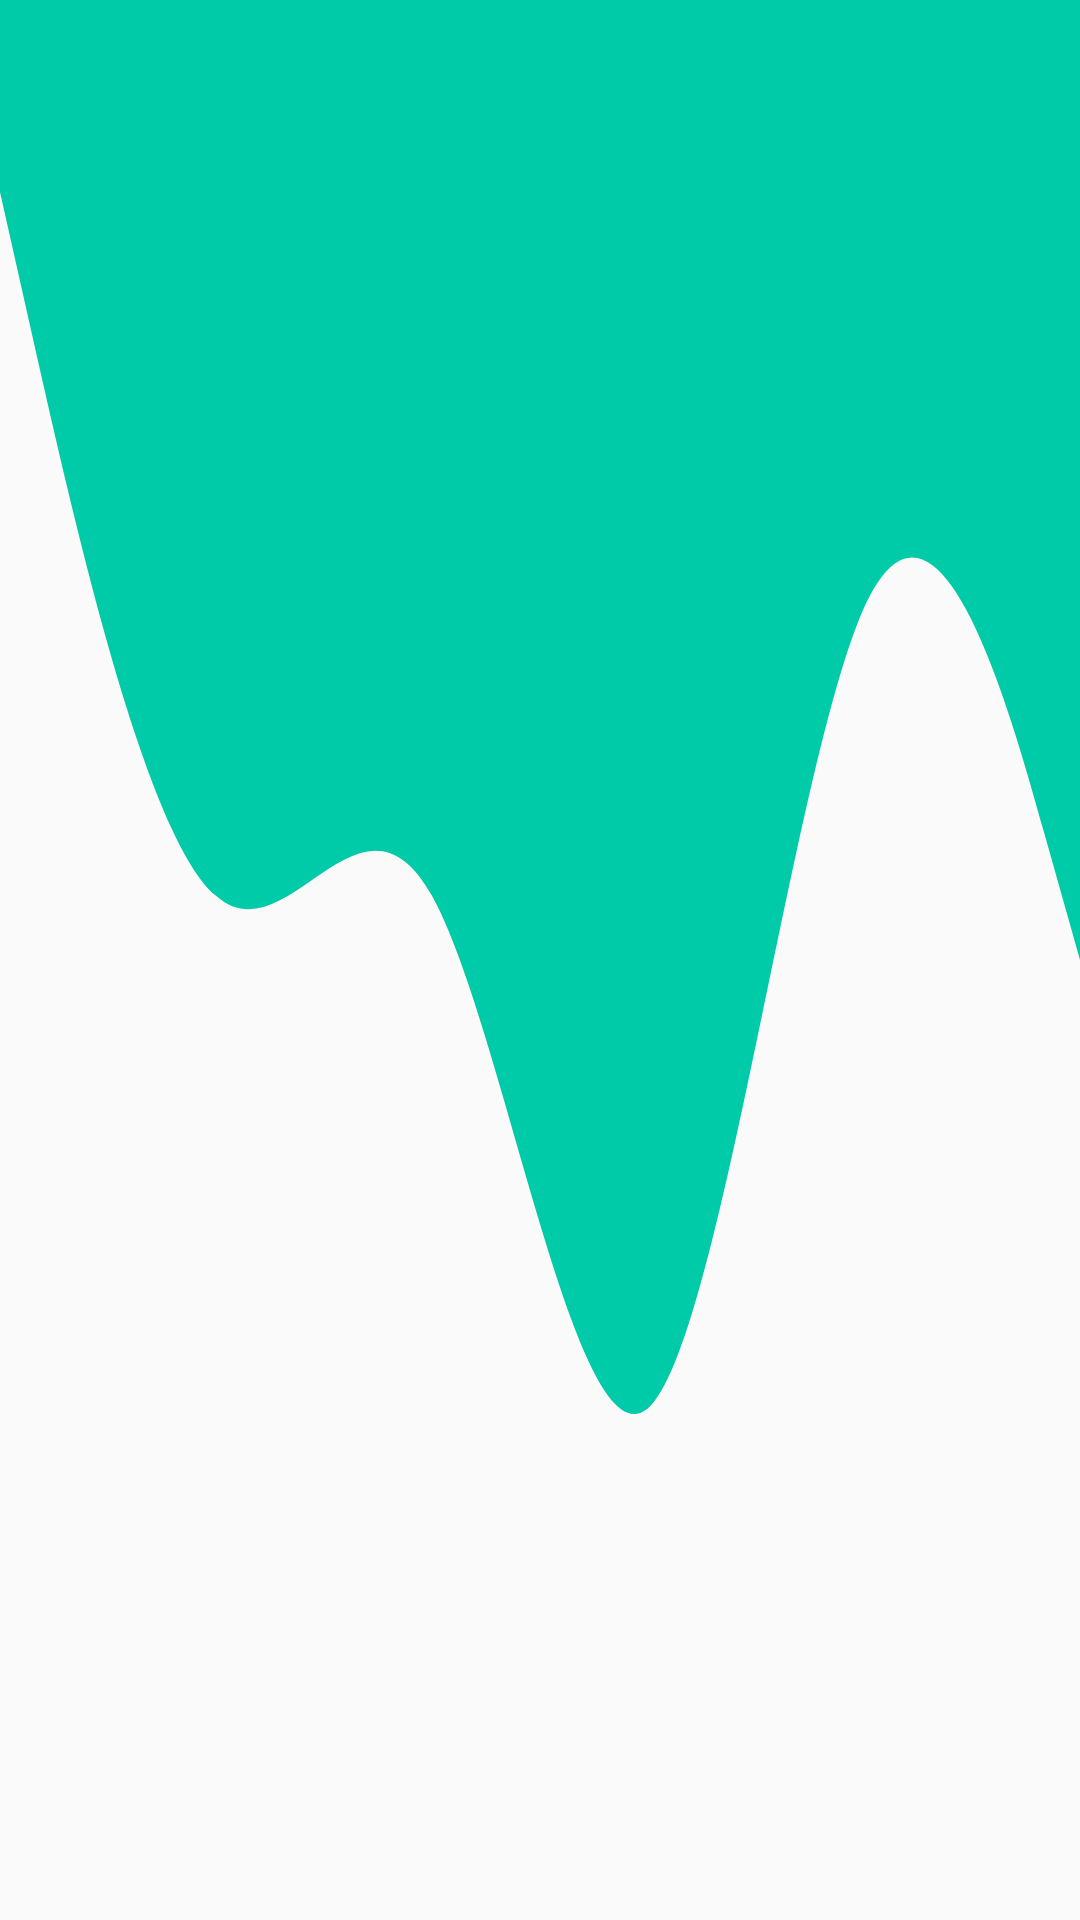

The Android layout XML behind this screen, and the referenced resources:
<!-- AndroidManifest.xml: application theme Theme.MaterialLoginForm -->
<!-- res/layout/activity_next.xml -->
<?xml version="1.0" encoding="utf-8"?>
<androidx.constraintlayout.widget.ConstraintLayout xmlns:android="http://schemas.android.com/apk/res/android"
    xmlns:app="http://schemas.android.com/apk/res-auto"
    xmlns:tools="http://schemas.android.com/tools"
    android:layout_width="match_parent"
    android:layout_height="match_parent"
    android:background="@drawable/wave"
    tools:context=".next">


    <ImageView
        android:id="@+id/txt_image"
        android:layout_width="wrap_content"
        android:layout_height="wrap_content"
        app:layout_constraintBottom_toBottomOf="parent"
        app:layout_constraintEnd_toEndOf="parent"
        app:layout_constraintHorizontal_bias="0.451"
        app:layout_constraintStart_toStartOf="parent"
        app:layout_constraintTop_toTopOf="parent"
        app:layout_constraintVertical_bias="0.341"
        app:srcCompat="@drawable/facebook" />

</androidx.constraintlayout.widget.ConstraintLayout>
<!-- resources referenced by this layout -->
<resources>
  <!-- drawable wave (drawable) -->
  <vector xmlns:android="http://schemas.android.com/apk/res/android"
      android:width="1440dp"
      android:height="320dp"
      android:viewportWidth="1440"
      android:viewportHeight="320">
    <path
        android:pathData="M0,32L48,58.7C96,85 192,139 288,149.3C384,160 480,128 576,149.3C672,171 768,245 864,234.7C960,224 1056,128 1152,101.3C1248,75 1344,117 1392,138.7L1440,160L1440,0L1392,0C1344,0 1248,0 1152,0C1056,0 960,0 864,0C768,0 672,0 576,0C480,0 384,0 288,0C192,0 96,0 48,0L0,0Z"
        android:fillColor="@color/colourPrimary"/>
  </vector>
  <style name="Theme.MaterialLoginForm" parent="Theme.AppCompat.Light.NoActionBar">
          
          <item name="colorPrimary">@color/colourPrimary</item>
          <item name="colorPrimaryDark">@color/colorPrimaryDark</item>
          <item name="colorAccent">@color/colorAccent</item>
  
      </style>
  <color name="colourPrimary">#00cba9</color>
  <color name="colorPrimaryDark">#00cba9</color>
  <color name="colorAccent">#00cba9</color>
</resources>
